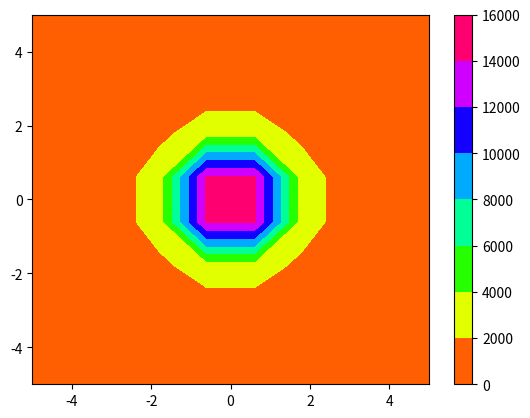

This figure's Python source:
import numpy as np
import scipy as sp
import matplotlib.pyplot as plt


a = 100.0 * 1e-6
b = 600.0 * 1e-6

x = np.linspace(-1*b, 1*b, 1000)

y = np.linspace(-1*b, 1*b, 1000)

X,Y    = np.meshgrid(x,y)
sigmaR = a**2/(b**2 - a**2) *(1.0 + (b**2/(X**2 + Y**2)))

# plt.imshow(sigmaR, interpolation='gaussian' )
plt.contourf(X*1e6, Y*1e6, sigmaR, cmap='hsv')
plt.colorbar();
plt.xlim(-5,5)
plt.ylim(-5,5)
plt.show()
